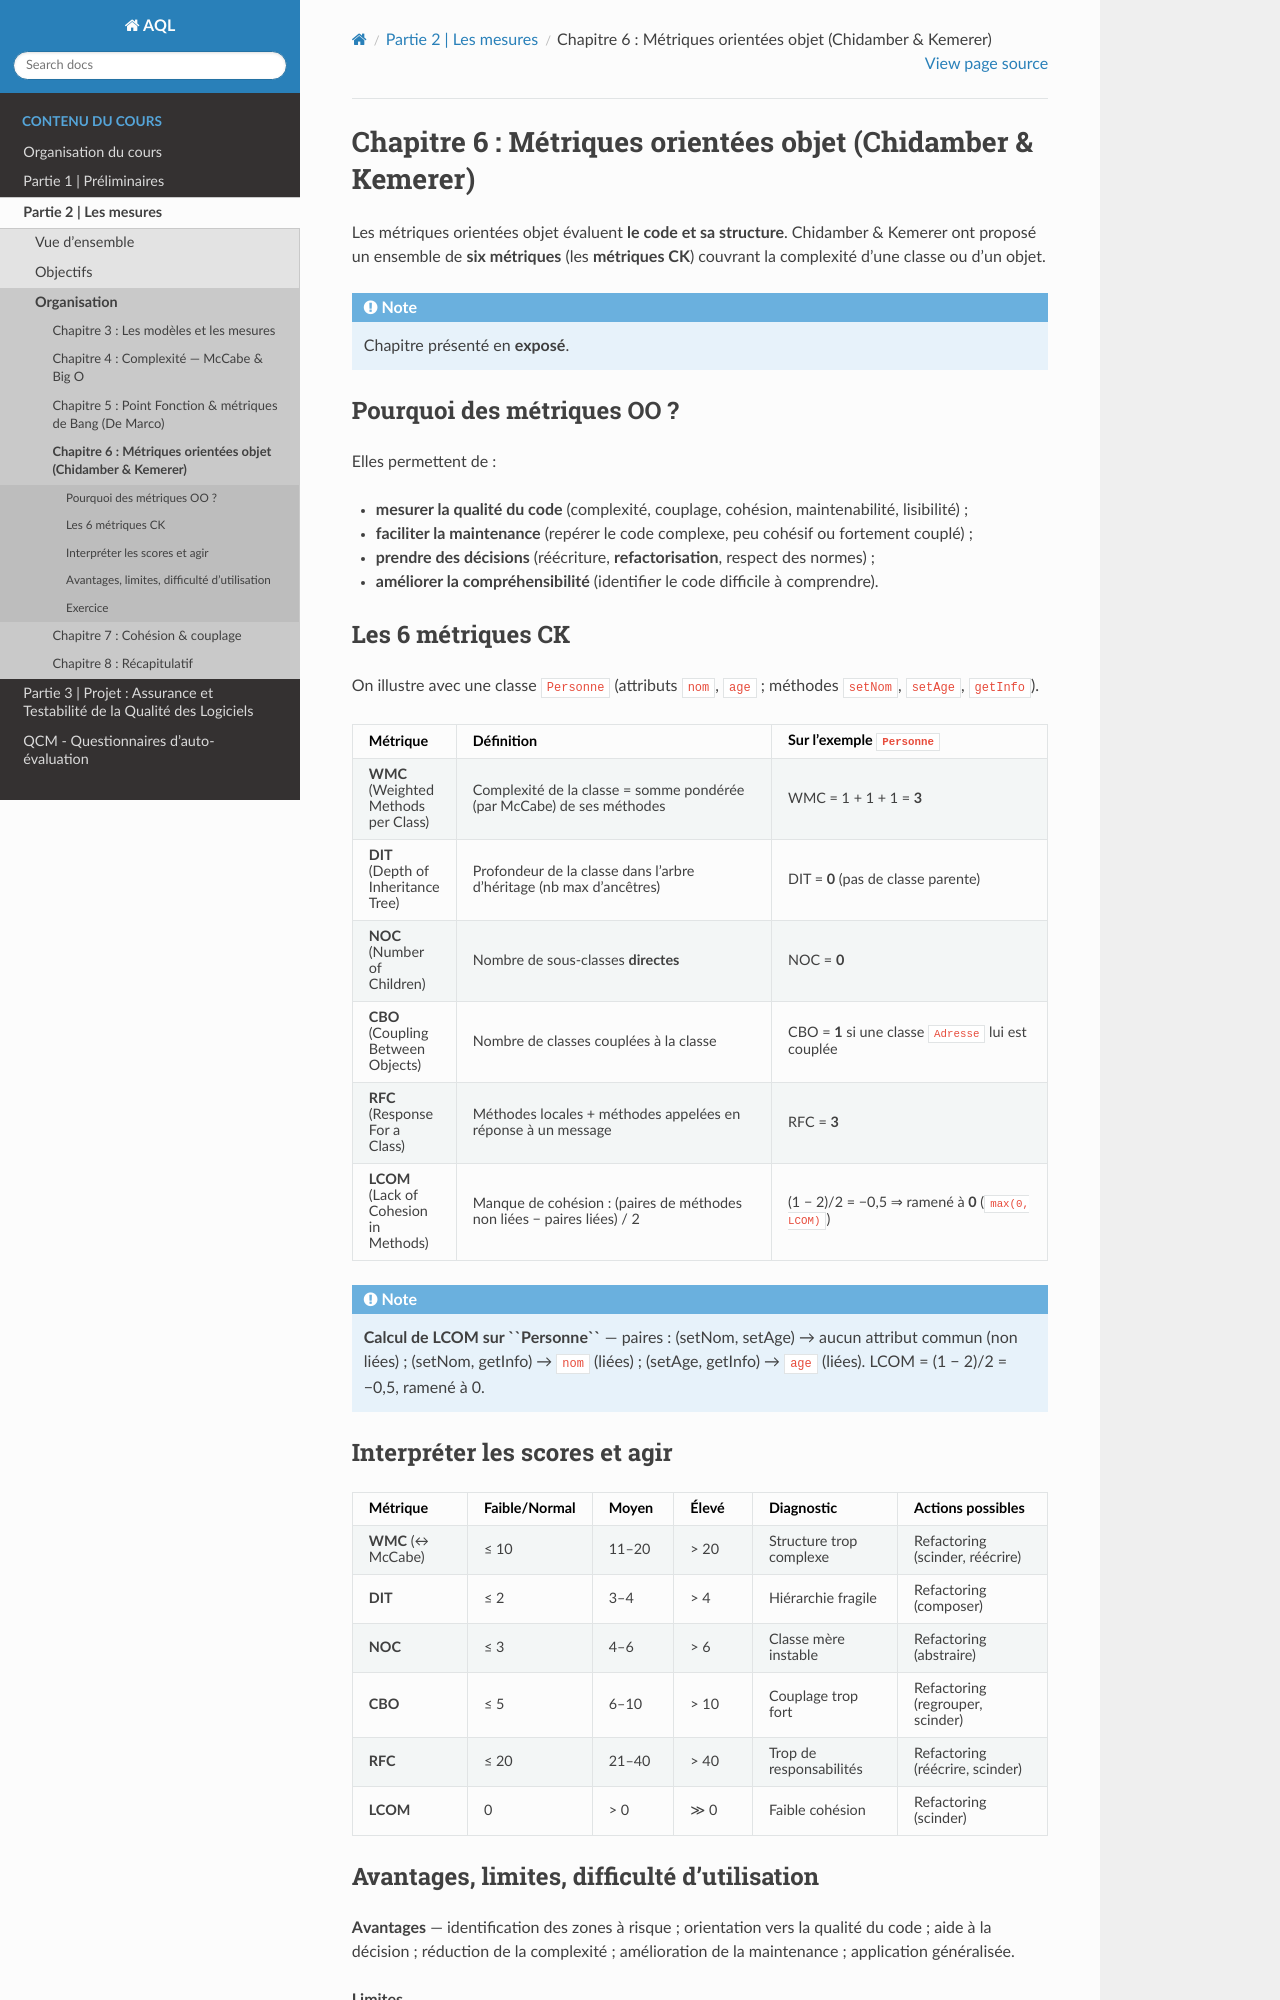

repository: johnaoga/gl-aql · page: part2/chap6.html · generator: sphinx

.. _part2_chap6:

***********************************************************************
Chapitre 6 : Métriques orientées objet (Chidamber & Kemerer)
***********************************************************************

Les métriques orientées objet évaluent **le code et sa structure**. Chidamber &
Kemerer ont proposé un ensemble de **six métriques** (les **métriques CK**)
couvrant la complexité d'une classe ou d'un objet.

.. note::
   Chapitre présenté en **exposé**.

Pourquoi des métriques OO ?
===========================

Elles permettent de :

- **mesurer la qualité du code** (complexité, couplage, cohésion, maintenabilité, lisibilité) ;
- **faciliter la maintenance** (repérer le code complexe, peu cohésif ou fortement couplé) ;
- **prendre des décisions** (réécriture, **refactorisation**, respect des normes) ;
- **améliorer la compréhensibilité** (identifier le code difficile à comprendre).


Les 6 métriques CK
==================

On illustre avec une classe ``Personne`` (attributs ``nom``, ``age`` ; méthodes
``setNom``, ``setAge``, ``getInfo``).

.. list-table::
   :header-rows: 1
   :widths: 14 46 40

   * - Métrique
     - Définition
     - Sur l'exemple ``Personne``
   * - **WMC** (Weighted Methods per Class)
     - Complexité de la classe = somme pondérée (par McCabe) de ses méthodes
     - WMC = 1 + 1 + 1 = **3**
   * - **DIT** (Depth of Inheritance Tree)
     - Profondeur de la classe dans l'arbre d'héritage (nb max d'ancêtres)
     - DIT = **0** (pas de classe parente)
   * - **NOC** (Number of Children)
     - Nombre de sous-classes **directes**
     - NOC = **0**
   * - **CBO** (Coupling Between Objects)
     - Nombre de classes couplées à la classe
     - CBO = **1** si une classe ``Adresse`` lui est couplée
   * - **RFC** (Response For a Class)
     - Méthodes locales + méthodes appelées en réponse à un message
     - RFC = **3**
   * - **LCOM** (Lack of Cohesion in Methods)
     - Manque de cohésion : (paires de méthodes non liées − paires liées) / 2
     - (1 − 2)/2 = −0,5 ⇒ ramené à **0** (``max(0, LCOM)``)

.. note::
   **Calcul de LCOM sur ``Personne``** — paires : (setNom, setAge) → aucun attribut
   commun (non liées) ; (setNom, getInfo) → ``nom`` (liées) ; (setAge, getInfo) →
   ``age`` (liées). LCOM = (1 − 2)/2 = −0,5, ramené à 0.


Interpréter les scores et agir
==============================

.. list-table::
   :header-rows: 1
   :widths: 18 14 12 12 22 22

   * - Métrique
     - Faible/Normal
     - Moyen
     - Élevé
     - Diagnostic
     - Actions possibles
   * - **WMC** (↔ McCabe)
     - ≤ 10
     - 11–20
     - > 20
     - Structure trop complexe
     - Refactoring (scinder, réécrire)
   * - **DIT**
     - ≤ 2
     - 3–4
     - > 4
     - Hiérarchie fragile
     - Refactoring (composer)
   * - **NOC**
     - ≤ 3
     - 4–6
     - > 6
     - Classe mère instable
     - Refactoring (abstraire)
   * - **CBO**
     - ≤ 5
     - 6–10
     - > 10
     - Couplage trop fort
     - Refactoring (regrouper, scinder)
   * - **RFC**
     - ≤ 20
     - 21–40
     - > 40
     - Trop de responsabilités
     - Refactoring (réécrire, scinder)
   * - **LCOM**
     - 0
     - > 0
     - ≫ 0
     - Faible cohésion
     - Refactoring (scinder)
